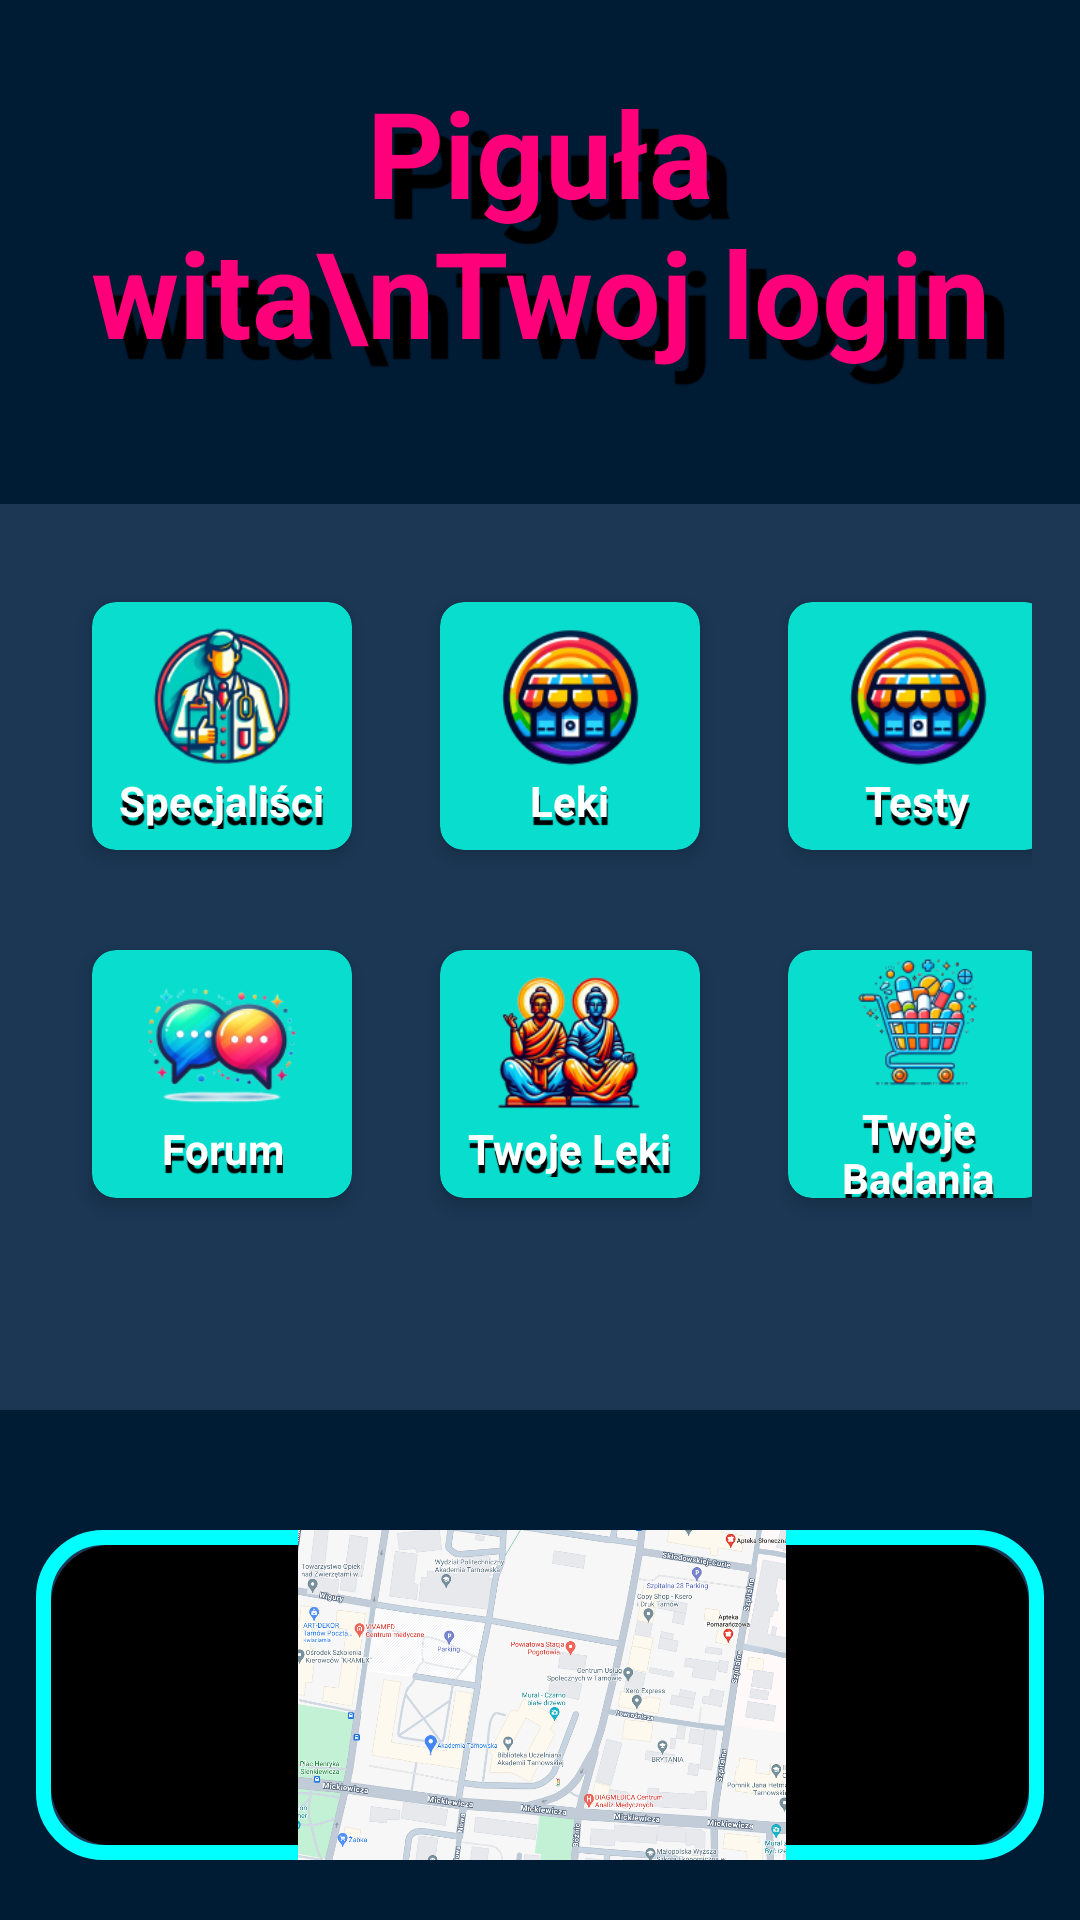

Reconstruct the res/layout file that produces this screen, plus the resources it refers to.
<!-- AndroidManifest.xml: application theme Theme.Healthcare -->
<!-- res/layout/activity_home.xml -->
<RelativeLayout xmlns:android="http://schemas.android.com/apk/res/android"
    xmlns:app="http://schemas.android.com/apk/res-auto"
    xmlns:tools="http://schemas.android.com/tools"
    android:layout_width="match_parent"
    android:layout_height="match_parent"
    android:background="#001B34"
    tools:context=".HomeActivity">

    <TextView
        android:id="@+id/titleHome"
        android:layout_width="wrap_content"
        android:layout_height="wrap_content"
        android:layout_centerHorizontal="true"
        android:layout_marginStart="16dp"
        android:layout_marginTop="16dp"
        android:layout_marginEnd="16dp"
        android:layout_marginBottom="16dp"
        android:gravity="center"
        android:padding="8dp"
        android:shadowColor="#000000"
        android:shadowDx="20"
        android:shadowDy="20"
        android:shadowRadius="0.3"
        android:text="Piguła wita\nTwoj login"
        android:textColor="#FF007A"
        android:textSize="40sp"
        android:textStyle="bold" />

    <Button
        android:id="@+id/cardExit"
        android:layout_width="33dp"
        android:layout_height="36dp"
        android:layout_alignParentEnd="true"
        android:layout_marginTop="20dp"
        android:layout_marginEnd="372dp"
        android:background="#4B08DDCE"
        android:text="🛃"
        android:textColor="#FFFFFF"
        android:textStyle="bold" />

    <GridLayout
        android:id="@+id/gridMenu"
        android:layout_width="377dp"
        android:layout_height="302dp"
        android:layout_below="@+id/titleHome"
        android:layout_centerHorizontal="true"
        android:layout_marginTop="20dp"
        android:layout_marginBottom="20dp"
        android:background="#1B3754"
        android:columnCount="3"
        android:padding="16dp"
        android:rowCount="2">

        <androidx.cardview.widget.CardView
            android:id="@+id/cardFindDoctor"
            android:layout_width="100dp"
            android:layout_height="100dp"
            android:layout_row="0"
            android:layout_column="0"
            android:layout_margin="8dp"
            app:cardBackgroundColor="#08DDCE"
            app:cardCornerRadius="8dp"
            app:cardElevation="4dp"
            app:cardPreventCornerOverlap="true"
            app:cardUseCompatPadding="true">

            <LinearLayout
                android:layout_width="match_parent"
                android:layout_height="match_parent"
                android:gravity="center"
                android:orientation="vertical">

                <ImageView
                    android:layout_width="50dp"
                    android:layout_height="50dp"
                    android:src="@drawable/lekarz" />

                <TextView
                    android:layout_width="wrap_content"
                    android:layout_height="wrap_content"
                    android:shadowColor="#000000"
                    android:shadowDx="1"
                    android:shadowDy="8"
                    android:shadowRadius="0.1"
                    android:text="Specjaliści"
                    android:textAlignment="center"
                    android:textColor="#FFFFFF"
                    android:textSize="14sp"
                    android:textStyle="bold" />
            </LinearLayout>
        </androidx.cardview.widget.CardView>

        <androidx.cardview.widget.CardView
            android:id="@+id/cardBuyMedicine"
            android:layout_width="100dp"
            android:layout_height="100dp"
            android:layout_row="0"
            android:layout_column="1"
            android:layout_margin="8dp"
            android:background="@drawable/card_border"
            app:cardBackgroundColor="#08DDCE"
            app:cardCornerRadius="8dp"
            app:cardElevation="4dp"
            app:cardPreventCornerOverlap="true"
            app:cardUseCompatPadding="true">

            <LinearLayout
                android:layout_width="match_parent"
                android:layout_height="match_parent"
                android:gravity="center"
                android:orientation="vertical">

                <ImageView
                    android:layout_width="50dp"
                    android:layout_height="50dp"
                    android:src="@drawable/sklep" />

                <TextView
                    android:layout_width="wrap_content"
                    android:layout_height="wrap_content"
                    android:text="Leki"
                    android:textAlignment="center"
                    android:textColor="#FFFFFF"
                    android:shadowColor="#000000"
                    android:shadowDx="1"
                    android:shadowDy="8"
                    android:shadowRadius="0.1"
                    android:textSize="14sp"
                    android:textStyle="bold" />
            </LinearLayout>
        </androidx.cardview.widget.CardView>

        <androidx.cardview.widget.CardView
            android:id="@+id/cardLabTest"
            android:layout_width="100dp"
            android:layout_height="100dp"
            android:layout_row="0"
            android:layout_column="2"
            android:layout_margin="8dp"
            android:background="@drawable/card_border"
            app:cardBackgroundColor="#08DDCE"
            app:cardCornerRadius="8dp"
            app:cardElevation="4dp"
            app:cardPreventCornerOverlap="true"
            app:cardUseCompatPadding="true">

            <LinearLayout
                android:layout_width="match_parent"
                android:layout_height="match_parent"
                android:gravity="center"
                android:orientation="vertical">

                <ImageView
                    android:layout_width="50dp"
                    android:layout_height="50dp"
                    android:src="@drawable/sklep"/>

                <TextView
                    android:layout_width="wrap_content"
                    android:layout_height="wrap_content"
                    android:shadowColor="#000000"
                    android:shadowDx="1"
                    android:shadowDy="8"
                    android:shadowRadius="0.1"
                    android:text="Testy"
                    android:textAlignment="center"
                    android:textColor="#FFFFFF"
                    android:textSize="14sp"
                    android:textStyle="bold" />
            </LinearLayout>
        </androidx.cardview.widget.CardView>

        <androidx.cardview.widget.CardView
            android:id="@+id/cardHealthDoctor"
            android:layout_width="100dp"
            android:layout_height="100dp"
            android:layout_row="1"
            android:layout_column="0"
            android:layout_margin="8dp"
            android:background="@drawable/card_border"
            app:cardBackgroundColor="#08DDCE"
            app:cardCornerRadius="8dp"
            app:cardElevation="4dp"
            app:cardPreventCornerOverlap="true"
            app:cardUseCompatPadding="true">

            <LinearLayout
                android:layout_width="match_parent"
                android:layout_height="match_parent"
                android:gravity="center"
                android:orientation="vertical">

                <ImageView
                    android:layout_width="50dp"
                    android:layout_height="50dp"
                    android:src="@drawable/dymki" />

                <TextView
                    android:layout_width="wrap_content"
                    android:layout_height="wrap_content"
                    android:shadowColor="#000000"
                    android:shadowDx="1"
                    android:shadowDy="8"
                    android:shadowRadius="0.1"
                    android:text="Forum"
                    android:textAlignment="center"
                    android:textColor="#FFFFFF"
                    android:textSize="14sp"
                    android:textStyle="bold" />
            </LinearLayout>
        </androidx.cardview.widget.CardView>

        <androidx.cardview.widget.CardView
            android:id="@+id/buttonGoToMedicine"
            android:layout_width="100dp"
            android:layout_height="100dp"
            android:layout_row="1"
            android:layout_column="1"
            android:layout_margin="8dp"
            android:background="@color/morski"
            app:cardBackgroundColor="#08DDCE"
            app:cardCornerRadius="8dp"
            app:cardElevation="4dp"
            app:cardPreventCornerOverlap="true"
            app:cardUseCompatPadding="true">

            <LinearLayout
                android:layout_width="match_parent"
                android:layout_height="match_parent"
                android:gravity="center"
                android:orientation="vertical">

                <ImageView
                    android:layout_width="50dp"
                    android:layout_height="50dp"
                    android:src="@drawable/mnisi" />

                <TextView
                    android:layout_width="wrap_content"
                    android:layout_height="wrap_content"
                    android:shadowColor="#000000"
                    android:shadowDx="1"
                    android:shadowDy="8"
                    android:shadowRadius="0.1"
                    android:text="Twoje Leki"
                    android:textAlignment="center"
                    android:textColor="#FFFFFF"
                    android:textSize="14sp"
                    android:textStyle="bold" />
            </LinearLayout>
        </androidx.cardview.widget.CardView>

        <androidx.cardview.widget.CardView
            android:id="@+id/buttonGoToCartLab"
            android:layout_width="100dp"
            android:layout_height="100dp"
            android:layout_row="1"
            android:layout_column="2"
            android:layout_margin="8dp"
            android:background="@color/morski"
            app:cardBackgroundColor="#08DDCE"
            app:cardCornerRadius="8dp"
            app:cardElevation="4dp"
            app:cardPreventCornerOverlap="true"
            app:cardUseCompatPadding="true">

            <LinearLayout
                android:layout_width="match_parent"
                android:layout_height="match_parent"
                android:gravity="center"
                android:orientation="vertical">

                <ImageView
                    android:layout_width="50dp"
                    android:layout_height="50dp"
                    android:src="@drawable/koszyk" />

                <TextView
                    android:layout_width="wrap_content"
                    android:layout_height="wrap_content"
                    android:shadowColor="#000000"
                    android:shadowDx="1"
                    android:shadowDy="8"
                    android:shadowRadius="0.1"
                    android:text="Twoje Badania"
                    android:textAlignment="center"
                    android:textColor="#FFFFFF"
                    android:textSize="14sp"
                    android:textStyle="bold" />
            </LinearLayout>
        </androidx.cardview.widget.CardView>
    </GridLayout>

    <RelativeLayout
        android:id="@+id/mapContainer"
        android:layout_width="336dp"
        android:layout_height="246dp"
        android:layout_below="@+id/gridMenu"
        android:layout_centerHorizontal="true"
        android:layout_marginTop="20dp"
        android:layout_marginBottom="20dp"
        android:background="@drawable/map_border">

        <ImageView
            android:id="@+id/imageViewMap"
            android:layout_width="324dp"
            android:layout_height="match_parent"
            android:translationX="20px"
            app:srcCompat="@drawable/mapa" />
    </RelativeLayout>

</RelativeLayout>
<!-- resources referenced by this layout -->
<resources>
  <color name="morski">#08DDCE</color>
  <!-- drawable card_border (drawable) -->
  <shape xmlns:android="http://schemas.android.com/apk/res/android">
      <solid android:color="#009688"/>
      <stroke android:width="2dp" android:color="#00FFFF"/> 
      <corners android:radius="8dp"/>
  </shape>
  <!-- drawable dymki: png bitmap (drawable, 17807 bytes) -->
  <!-- drawable koszyk: png bitmap (drawable, 17223 bytes) -->
  <!-- drawable lekarz: png bitmap (drawable, 20291 bytes) -->
  <!-- drawable map_border (drawable) -->
  <layer-list xmlns:android="http://schemas.android.com/apk/res/android">
      <item>
          <shape android:shape="rectangle">
              <solid android:color="#1B3754"/> 
              <stroke android:width="5dp" android:color="#00FFFF"/> 
              <corners android:radius="20dp"/> 
          </shape>
      </item>
      <item android:right="5dp" android:left="5dp" android:top="5dp" android:bottom="5dp">
          <shape android:shape="rectangle">
              <solid android:color="#000000"/> 
              <corners android:radius="20dp"/> 
          </shape>
      </item>
  </layer-list>
  <!-- drawable mapa: png bitmap (drawable, 338626 bytes) -->
  <!-- drawable mnisi: png bitmap (drawable, 24460 bytes) -->
  <!-- drawable sklep: png bitmap (drawable, 17881 bytes) -->
  <style name="Theme.Healthcare" parent="Theme.AppCompat.Light.NoActionBar">
          
          <item name="colorPrimary">@color/purple_500</item>
          <item name="colorPrimaryVariant">@color/purple_700</item>
          <item name="colorOnPrimary">@color/white</item>
          
          <item name="colorSecondary">@color/teal_200</item>
          <item name="colorSecondaryVariant">@color/teal_700</item>
          <item name="colorOnSecondary">@color/black</item>
          
          <item name="android:statusBarColor" tools:targetApi="l">?attr/colorPrimaryVariant</item>
          
      </style>
  <color name="purple_500">#FF6200EE</color>
  <color name="purple_700">#FF3700B3</color>
  <color name="white">#FFFFFFFF</color>
  <color name="teal_200">#FF03DAC5</color>
  <color name="teal_700">#FF018786</color>
  <color name="black">#FF000000</color>
</resources>
